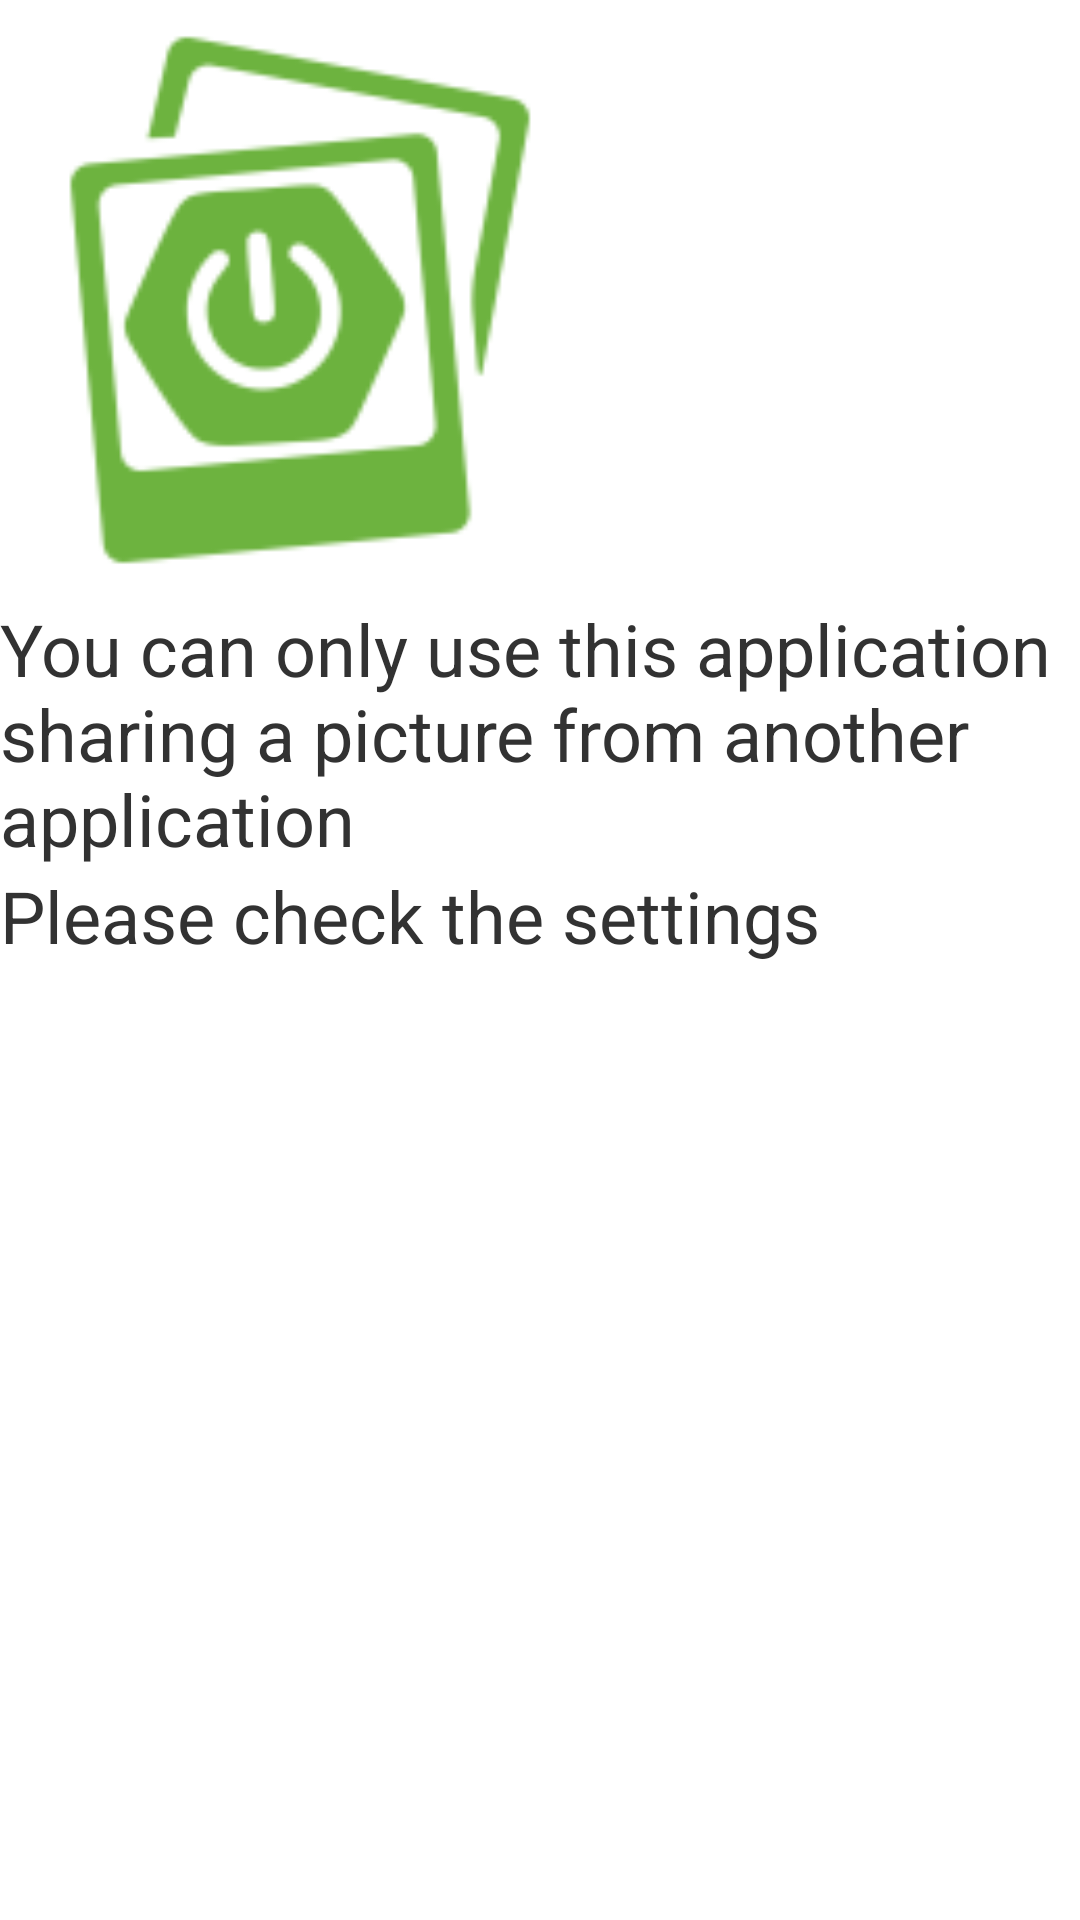

Android layout source for this screen:
<!-- AndroidManifest.xml: application theme AppTheme -->
<!-- res/layout/main.xml -->
<?xml version="1.0" encoding="utf-8"?>
<LinearLayout xmlns:android="http://schemas.android.com/apk/res/android"
              android:orientation="vertical"
              android:layout_width="match_parent"
              android:layout_height="match_parent">

    <ImageView
            android:layout_width="wrap_content"
            android:layout_height="wrap_content"
            android:id="@+id/imageView"
            android:background="@drawable/polaromatic_logo"
            android:minWidth="200dp"
            android:minHeight="200dp"/>

    <TextView
        android:layout_width="fill_parent"
        android:layout_height="wrap_content"
        android:textSize="24dp"
        android:text="@string/main_1"/>

    <TextView
            android:layout_width="fill_parent"
            android:layout_height="wrap_content"
            android:textSize="24dp"
            android:text="@string/main_2"/>

</LinearLayout>
<!-- resources referenced by this layout -->
<resources>
  <!-- drawable polaromatic_logo: png bitmap (drawable-hdpi, 2793 bytes) -->
  <string name="main_1">You can only use this application sharing a picture from another application</string>
  <string name="main_2">Please check the settings</string>
  <style name="AppTheme" parent="android:Theme.Holo.Light.DarkActionBar">
          
      </style>
</resources>
